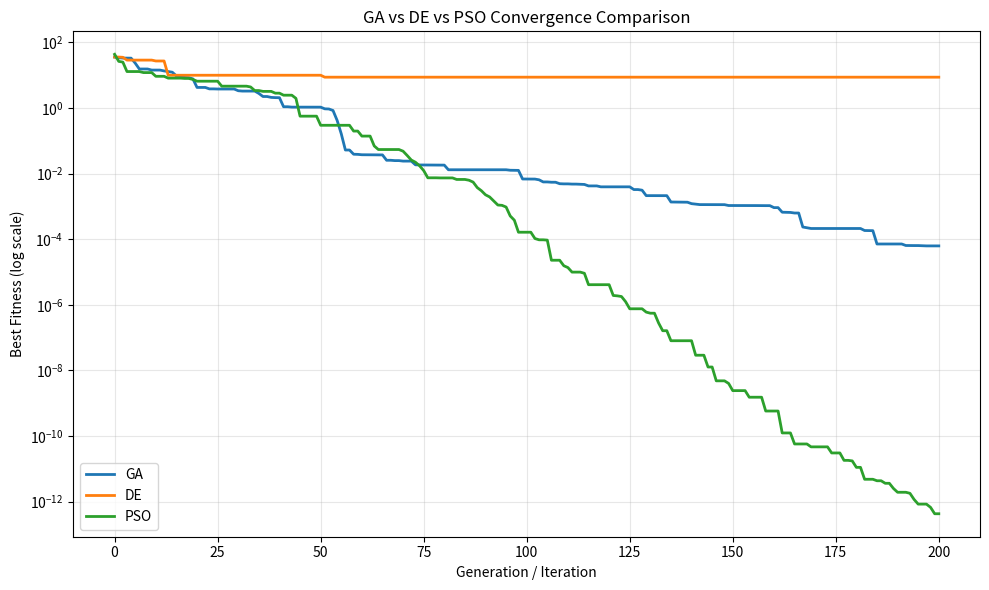

This figure's Python source: (Note: this script raises an exception after producing the figure.)
"""
遗传算法(GA)、差分进化(DE)、粒子群(PSO)统一优化模板
来源: 高教杯优秀论文
适用问题: 连续优化、多峰函数、约束优化
输入: 目标函数、约束、变量边界
输出: 最优解、最优值、收敛曲线对比
"""

import numpy as np
import matplotlib.pyplot as plt
from typing import Callable, List, Tuple, Optional
import warnings
warnings.filterwarnings('ignore')


class GeneticAlgorithm:
    """遗传算法 (GA)"""

    def __init__(self, objective: Callable, bounds: List[Tuple[float, float]],
                 constraints: Optional[List[Callable]] = None, pop_size: int = 100,
                 max_gen: int = 200, crossover_rate: float = 0.8,
                 mutation_rate: float = 0.1, seed: int = 42):
        self.objective = objective
        self.bounds = np.array(bounds)
        self.constraints = constraints or []
        self.pop_size = pop_size
        self.max_gen = max_gen
        self.crossover_rate = crossover_rate
        self.mutation_rate = mutation_rate
        np.random.seed(seed)
        self.history = []

    def _init_pop(self) -> np.ndarray:
        pop = np.zeros((self.pop_size, len(self.bounds)))
        for i, (lo, hi) in enumerate(self.bounds):
            pop[:, i] = np.random.uniform(lo, hi, self.pop_size)
        return pop

    def _fitness(self, pop: np.ndarray) -> np.ndarray:
        fit = np.zeros(self.pop_size)
        for i in range(self.pop_size):
            val = self.objective(pop[i])
            penalty = sum(max(0, -c(pop[i])) ** 2 for c in self.constraints)
            fit[i] = val + 1000 * penalty
        return fit

    def _select(self, pop: np.ndarray, fit: np.ndarray) -> np.ndarray:
        selected = np.zeros_like(pop)
        for i in range(self.pop_size):
            idxs = np.random.choice(self.pop_size, 3, replace=False)
            selected[i] = pop[idxs[np.argmin(fit[idxs])]]
        return selected

    def _crossover(self, p1: np.ndarray, p2: np.ndarray) -> Tuple[np.ndarray, np.ndarray]:
        if np.random.random() > self.crossover_rate:
            return p1.copy(), p2.copy()
        eta = 20
        c1, c2 = np.zeros_like(p1), np.zeros_like(p2)
        for i in range(len(p1)):
            if np.random.random() < 0.5:
                c1[i], c2[i] = p1[i], p2[i]
            else:
                u = np.random.random()
                beta = (2 * u) ** (1 / (eta + 1)) if u <= 0.5 else (1 / (2 * (1 - u))) ** (1 / (eta + 1))
                c1[i] = 0.5 * ((1 + beta) * p1[i] + (1 - beta) * p2[i])
                c2[i] = 0.5 * ((1 - beta) * p1[i] + (1 + beta) * p2[i])
        for i, (lo, hi) in enumerate(self.bounds):
            c1[i] = np.clip(c1[i], lo, hi)
            c2[i] = np.clip(c2[i], lo, hi)
        return c1, c2

    def _mutate(self, ind: np.ndarray) -> np.ndarray:
        m = ind.copy()
        for i, (lo, hi) in enumerate(self.bounds):
            if np.random.random() < self.mutation_rate:
                m[i] += np.random.normal(0, (hi - lo) * 0.1)
                m[i] = np.clip(m[i], lo, hi)
        return m

    def optimize(self) -> Tuple[np.ndarray, float]:
        pop = self._init_pop()
        fit = self._fitness(pop)
        best_idx = np.argmin(fit)
        best_sol, best_val = pop[best_idx].copy(), fit[best_idx]
        self.history.append(best_val)

        for gen in range(self.max_gen):
            sel = self._select(pop, fit)
            new_pop = np.zeros_like(pop)
            for i in range(0, self.pop_size, 2):
                c1, c2 = self._crossover(sel[i], sel[(i + 1) % self.pop_size])
                new_pop[i] = self._mutate(c1)
                new_pop[(i + 1) % self.pop_size] = self._mutate(c2)
            new_fit = self._fitness(new_pop)
            gen_best = np.argmin(new_fit)
            if new_fit[gen_best] < best_val:
                best_sol, best_val = new_pop[gen_best].copy(), new_fit[gen_best]
            pop = new_pop
            fit = new_fit
            self.history.append(best_val)
        return best_sol, best_val


class DifferentialEvolution:
    """差分进化算法 (DE/rand/1/bin)"""

    def __init__(self, objective: Callable, bounds: List[Tuple[float, float]],
                 constraints: Optional[List[Callable]] = None, pop_size: int = 100,
                 max_gen: int = 200, F: float = 0.8, CR: float = 0.9, seed: int = 42):
        self.objective = objective
        self.bounds = np.array(bounds)
        self.constraints = constraints or []
        self.pop_size = pop_size
        self.max_gen = max_gen
        self.F = F  # 缩放因子
        self.CR = CR  # 交叉概率
        np.random.seed(seed)
        self.history = []

    def _fitness(self, x: np.ndarray) -> float:
        val = self.objective(x)
        penalty = sum(max(0, -c(x)) ** 2 for c in self.constraints)
        return val + 1000 * penalty

    def optimize(self) -> Tuple[np.ndarray, float]:
        dim = len(self.bounds)
        pop = np.zeros((self.pop_size, dim))
        for i, (lo, hi) in enumerate(self.bounds):
            pop[:, i] = np.random.uniform(lo, hi, self.pop_size)
        fitness = np.array([self._fitness(ind) for ind in pop])
        best_idx = np.argmin(fitness)
        best_sol, best_val = pop[best_idx].copy(), fitness[best_idx]
        self.history.append(best_val)

        for gen in range(self.max_gen):
            for i in range(self.pop_size):
                # 变异: DE/rand/1
                idxs = [j for j in range(self.pop_size) if j != i]
                a, b, c = pop[np.random.choice(idxs, 3, replace=False)]
                mutant = a + self.F * (b - c)

                # 交叉
                trial = pop[i].copy()
                j_rand = np.random.randint(dim)
                for j in range(dim):
                    if np.random.random() < self.CR or j == j_rand:
                        trial[j] = mutant[j]

                # 边界处理
                for j, (lo, hi) in enumerate(self.bounds):
                    trial[j] = np.clip(trial[j], lo, hi)

                # 选择
                trial_fit = self._fitness(trial)
                if trial_fit <= fitness[i]:
                    pop[i] = trial
                    fitness[i] = trial_fit

            best_idx = np.argmin(fitness)
            if fitness[best_idx] < best_val:
                best_sol, best_val = pop[best_idx].copy(), fitness[best_idx]
            self.history.append(best_val)
        return best_sol, best_val


class ParticleSwarmOptimization:
    """粒子群优化算法 (PSO)"""

    def __init__(self, objective: Callable, bounds: List[Tuple[float, float]],
                 constraints: Optional[List[Callable]] = None, pop_size: int = 100,
                 max_gen: int = 200, w: float = 0.7, c1: float = 1.5,
                 c2: float = 1.5, seed: int = 42):
        self.objective = objective
        self.bounds = np.array(bounds)
        self.constraints = constraints or []
        self.pop_size = pop_size
        self.max_gen = max_gen
        self.w = w  # 惯性权重
        self.c1 = c1  # 认知系数
        self.c2 = c2  # 社会系数
        np.random.seed(seed)
        self.history = []

    def _fitness(self, x: np.ndarray) -> float:
        val = self.objective(x)
        penalty = sum(max(0, -c(x)) ** 2 for c in self.constraints)
        return val + 1000 * penalty

    def optimize(self) -> Tuple[np.ndarray, float]:
        dim = len(self.bounds)
        pos = np.zeros((self.pop_size, dim))
        vel = np.zeros((self.pop_size, dim))
        for i, (lo, hi) in enumerate(self.bounds):
            pos[:, i] = np.random.uniform(lo, hi, self.pop_size)
            vel[:, i] = np.random.uniform(-(hi - lo) * 0.1, (hi - lo) * 0.1, self.pop_size)

        p_best = pos.copy()
        p_best_fit = np.array([self._fitness(ind) for ind in pos])
        g_best_idx = np.argmin(p_best_fit)
        g_best = p_best[g_best_idx].copy()
        g_best_val = p_best_fit[g_best_idx]
        self.history.append(g_best_val)

        for gen in range(self.max_gen):
            r1 = np.random.random((self.pop_size, dim))
            r2 = np.random.random((self.pop_size, dim))

            # 更新速度和位置
            vel = (self.w * vel +
                   self.c1 * r1 * (p_best - pos) +
                   self.c2 * r2 * (g_best - pos))
            pos = pos + vel

            # 边界处理
            for i, (lo, hi) in enumerate(self.bounds):
                pos[:, i] = np.clip(pos[:, i], lo, hi)

            # 评估
            for i in range(self.pop_size):
                fit = self._fitness(pos[i])
                if fit < p_best_fit[i]:
                    p_best[i] = pos[i].copy()
                    p_best_fit[i] = fit

            gen_best_idx = np.argmin(p_best_fit)
            if p_best_fit[gen_best_idx] < g_best_val:
                g_best = p_best[gen_best_idx].copy()
                g_best_val = p_best_fit[gen_best_idx]
            self.history.append(g_best_val)
        return g_best, g_best_val


def run_example():
    """示例: 优化Rastrigin函数（多峰）"""
    print("=" * 60)
    print("GA / DE / PSO 统一优化框架")
    print("=" * 60)

    # Rastrigin函数 (全局最小值=0, x=0)
    def rastrigin(x):
        A = 10
        return A * len(x) + sum(xi ** 2 - A * np.cos(2 * np.pi * xi) for xi in x)

    bounds = [(-5.12, 5.12)] * 5

    print("\n目标函数: Rastrigin (5维), 全局最优=0")
    print(f"搜索空间: [-5.12, 5.12]^5")

    # GA
    ga = GeneticAlgorithm(rastrigin, bounds, pop_size=100, max_gen=200, seed=42)
    sol_ga, val_ga = ga.optimize()
    print(f"\nGA:  f(x) = {val_ga:.6f}")

    # DE
    de = DifferentialEvolution(rastrigin, bounds, pop_size=100, max_gen=200, seed=42)
    sol_de, val_de = de.optimize()
    print(f"DE:  f(x) = {val_de:.6f}")

    # PSO
    pso = ParticleSwarmOptimization(rastrigin, bounds, pop_size=100, max_gen=200, seed=42)
    sol_pso, val_pso = pso.optimize()
    print(f"PSO: f(x) = {val_pso:.6f}")

    # 收敛曲线对比
    plt.figure(figsize=(10, 6))
    plt.semilogy(ga.history, label='GA', linewidth=2)
    plt.semilogy(de.history, label='DE', linewidth=2)
    plt.semilogy(pso.history, label='PSO', linewidth=2)
    plt.xlabel('Generation / Iteration')
    plt.ylabel('Best Fitness (log scale)')
    plt.title('GA vs DE vs PSO Convergence Comparison')
    plt.legend()
    plt.grid(True, alpha=0.3)
    plt.tight_layout()
    plt.savefig('figures/ga_de_pso_convergence.png', dpi=150, bbox_inches='tight')
    plt.close()
    print("\n收敛曲线已保存: figures/ga_de_pso_convergence.png")


if __name__ == "__main__":
    run_example()
